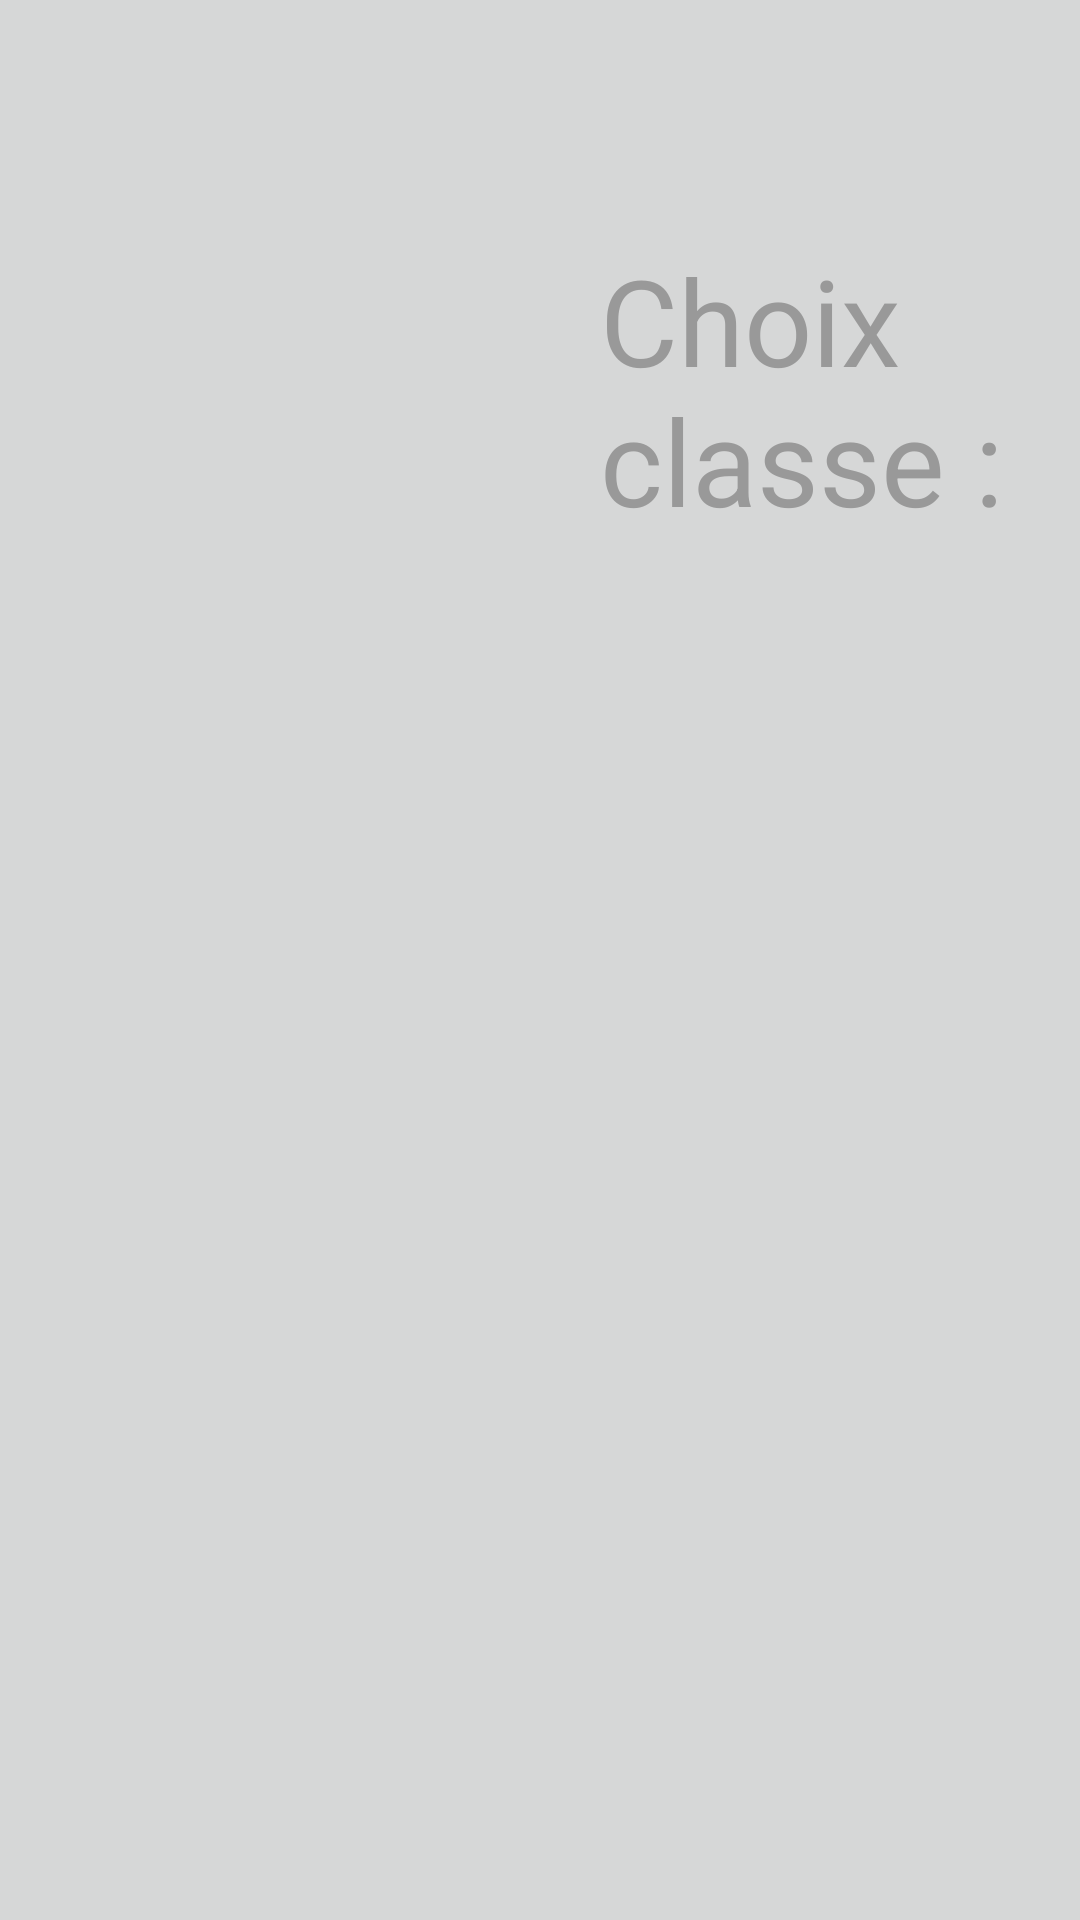

Here is an Android app screen rendered from its layout file. Give the layout XML and the strings, colors and styles it references.
<!-- AndroidManifest.xml: application theme AppTheme -->
<!-- res/layout/activity_choix.xml -->
<?xml version="1.0" encoding="utf-8"?>
<LinearLayout xmlns:android="http://schemas.android.com/apk/res/android"
    xmlns:app="http://schemas.android.com/apk/res-auto"
    xmlns:tools="http://schemas.android.com/tools"
    android:layout_width="match_parent"
    android:layout_height="match_parent"
    tools:context="com.pts3.sport.ChoixActivity"
    android:orientation="vertical"
    android:background="@drawable/background">

    <LinearLayout
        android:layout_width="match_parent"
        android:layout_height="wrap_content"
        android:orientation="horizontal">

        <ScrollView
            android:layout_width="match_parent"
            android:layout_height="match_parent">
            <LinearLayout
                android:layout_width="match_parent"
                android:layout_height="wrap_content"
                android:orientation="vertical"
                android:layout_marginLeft="200dp"
                android:layout_marginTop="80dp">

                <TextView
                    android:layout_width="wrap_content"
                    android:layout_height="wrap_content"
                    android:text="Choix classe :"
                    android:textSize="40dp"
                    android:textColor="@color/gris"/>
                <RadioGroup
                    android:layout_width="match_parent"
                    android:layout_height="wrap_content"
                    android:id="@+id/rgClasse">
                    </RadioGroup>

            </LinearLayout>
        </ScrollView>




    </LinearLayout>



</LinearLayout>
<!-- resources referenced by this layout -->
<resources>
  <color name="gris">#999999</color>
  <style name="AppTheme" parent="Theme.AppCompat.Light.DarkActionBar">
          
          <item name="colorPrimary">@color/colorPrimary</item>
          <item name="colorPrimaryDark">@color/colorPrimaryDark</item>
          <item name="colorAccent">@color/colorAccent</item>
          <item name="android:windowBackground">@color/button_material_light</item>
      </style>
  <color name="colorPrimary">#cfa012</color>
  <color name="colorPrimaryDark">#88690d</color>
  <color name="colorAccent">#a9a9a9</color>
</resources>
